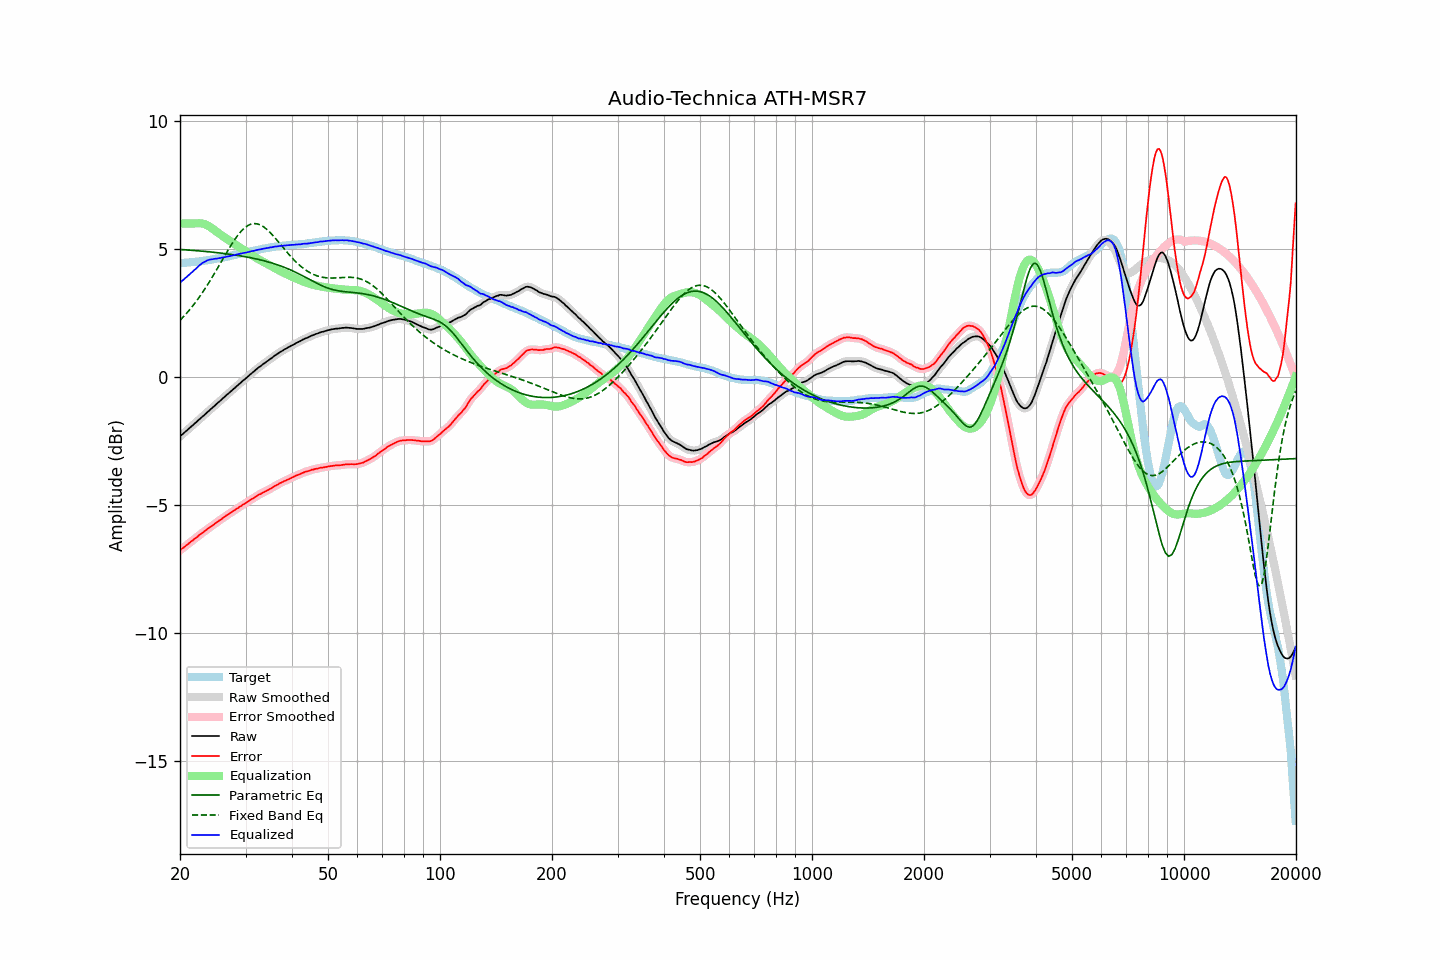

Source data for this figure (header and first rows):
frequency, raw, error, smoothed, error_smoothed, equalization, parametric_eq, fixed_band_eq, equalized_raw, equalized_smoothed, target
20.00, -2.32, -6.77, -2.32, -6.76, 6.00, 4.98, 2.22, 3.68, 3.68, 4.45
20.20, -2.26, -6.71, -2.26, -6.71, 6.00, 4.98, 2.28, 3.74, 3.74, 4.45
20.40, -2.21, -6.67, -2.20, -6.66, 6.00, 4.98, 2.35, 3.79, 3.80, 4.46
20.61, -2.15, -6.62, -2.15, -6.62, 6.00, 4.97, 2.42, 3.85, 3.85, 4.47
20.81, -2.10, -6.57, -2.10, -6.57, 6.00, 4.97, 2.48, 3.90, 3.90, 4.47
21.02, -2.04, -6.52, -2.04, -6.51, 6.00, 4.96, 2.56, 3.96, 3.96, 4.48
21.23, -1.99, -6.47, -1.99, -6.47, 6.00, 4.96, 2.63, 4.01, 4.01, 4.48
21.44, -1.93, -6.41, -1.93, -6.42, 6.00, 4.95, 2.71, 4.07, 4.07, 4.49
21.66, -1.88, -6.38, -1.88, -6.37, 6.00, 4.95, 2.79, 4.12, 4.12, 4.50
21.87, -1.82, -6.31, -1.82, -6.32, 6.00, 4.94, 2.87, 4.18, 4.18, 4.50
22.09, -1.77, -6.27, -1.76, -6.27, 6.00, 4.94, 2.95, 4.24, 4.24, 4.51
22.31, -1.71, -6.22, -1.71, -6.22, 6.01, 4.93, 3.04, 4.30, 4.30, 4.52
22.54, -1.65, -6.16, -1.65, -6.17, 6.01, 4.93, 3.12, 4.36, 4.36, 4.52
22.76, -1.60, -6.12, -1.60, -6.12, 6.00, 4.92, 3.21, 4.41, 4.41, 4.53
22.99, -1.54, -6.07, -1.54, -6.07, 6.00, 4.92, 3.30, 4.46, 4.45, 4.53
23.22, -1.49, -6.03, -1.48, -6.03, 5.98, 4.91, 3.40, 4.49, 4.49, 4.54
23.45, -1.43, -5.98, -1.43, -5.98, 5.96, 4.90, 3.49, 4.53, 4.53, 4.55
23.69, -1.37, -5.93, -1.37, -5.93, 5.93, 4.90, 3.59, 4.56, 4.56, 4.56
23.92, -1.32, -5.89, -1.31, -5.89, 5.89, 4.89, 3.69, 4.58, 4.58, 4.57
24.16, -1.26, -5.84, -1.26, -5.84, 5.85, 4.89, 3.79, 4.59, 4.59, 4.58
24.40, -1.21, -5.80, -1.20, -5.80, 5.81, 4.88, 3.90, 4.60, 4.60, 4.59
24.65, -1.15, -5.76, -1.15, -5.76, 5.76, 4.87, 4.00, 4.61, 4.61, 4.61
24.89, -1.09, -5.71, -1.09, -5.71, 5.71, 4.87, 4.11, 4.62, 4.62, 4.62
25.14, -1.04, -5.67, -1.03, -5.66, 5.66, 4.86, 4.22, 4.63, 4.63, 4.63
25.39, -0.98, -5.62, -0.98, -5.62, 5.62, 4.85, 4.32, 4.64, 4.64, 4.64
25.65, -0.93, -5.58, -0.92, -5.58, 5.58, 4.85, 4.43, 4.65, 4.65, 4.65
25.91, -0.87, -5.54, -0.87, -5.53, 5.53, 4.84, 4.54, 4.66, 4.66, 4.67
26.16, -0.81, -5.48, -0.81, -5.49, 5.49, 4.83, 4.65, 4.68, 4.68, 4.68
26.43, -0.76, -5.44, -0.76, -5.44, 5.44, 4.82, 4.76, 4.69, 4.69, 4.69
26.69, -0.70, -5.39, -0.70, -5.40, 5.40, 4.81, 4.87, 4.70, 4.70, 4.70
26.96, -0.65, -5.36, -0.65, -5.36, 5.36, 4.81, 4.97, 4.71, 4.71, 4.71
27.23, -0.59, -5.31, -0.59, -5.32, 5.32, 4.80, 5.07, 4.73, 4.73, 4.72
27.50, -0.54, -5.28, -0.54, -5.28, 5.28, 4.79, 5.18, 4.74, 4.74, 4.74
27.77, -0.48, -5.23, -0.48, -5.23, 5.23, 4.78, 5.27, 4.76, 4.75, 4.75
28.05, -0.43, -5.20, -0.43, -5.19, 5.19, 4.77, 5.37, 4.77, 4.77, 4.77
28.33, -0.37, -5.15, -0.37, -5.15, 5.15, 4.76, 5.46, 4.78, 4.78, 4.78
28.62, -0.32, -5.12, -0.32, -5.11, 5.11, 4.75, 5.54, 4.79, 4.80, 4.80
28.90, -0.26, -5.07, -0.26, -5.07, 5.07, 4.74, 5.62, 4.81, 4.81, 4.81
29.19, -0.21, -5.03, -0.20, -5.03, 5.03, 4.73, 5.69, 4.82, 4.83, 4.83
29.48, -0.15, -4.98, -0.15, -4.99, 4.99, 4.72, 5.76, 4.84, 4.84, 4.84
29.78, -0.10, -4.95, -0.10, -4.95, 4.95, 4.71, 5.82, 4.85, 4.85, 4.85
30.08, -0.05, -4.91, -0.04, -4.91, 4.91, 4.70, 5.87, 4.86, 4.86, 4.86
30.38, 0.01, -4.87, 0.01, -4.87, 4.87, 4.68, 5.91, 4.88, 4.88, 4.88
30.68, 0.06, -4.83, 0.06, -4.83, 4.83, 4.67, 5.94, 4.89, 4.89, 4.89
30.99, 0.12, -4.79, 0.12, -4.79, 4.79, 4.66, 5.97, 4.91, 4.91, 4.91
31.30, 0.17, -4.75, 0.17, -4.75, 4.75, 4.65, 5.98, 4.92, 4.92, 4.92
31.61, 0.22, -4.71, 0.23, -4.71, 4.71, 4.63, 5.99, 4.93, 4.93, 4.94
31.93, 0.28, -4.66, 0.28, -4.67, 4.67, 4.62, 5.99, 4.95, 4.95, 4.95
32.24, 0.33, -4.63, 0.33, -4.63, 4.63, 4.61, 5.98, 4.97, 4.96, 4.96
32.57, 0.38, -4.59, 0.38, -4.59, 4.60, 4.59, 5.96, 4.98, 4.98, 4.97
32.89, 0.42, -4.57, 0.43, -4.56, 4.56, 4.58, 5.94, 4.98, 4.99, 4.99
33.22, 0.47, -4.53, 0.47, -4.53, 4.53, 4.56, 5.91, 5.00, 5.00, 5.00
33.55, 0.52, -4.49, 0.52, -4.50, 4.50, 4.55, 5.87, 5.02, 5.01, 5.02
33.89, 0.56, -4.46, 0.57, -4.46, 4.46, 4.53, 5.82, 5.02, 5.03, 5.03
34.23, 0.61, -4.43, 0.61, -4.43, 4.43, 4.51, 5.77, 5.04, 5.04, 5.04
34.57, 0.65, -4.40, 0.65, -4.40, 4.40, 4.49, 5.71, 5.05, 5.05, 5.05
34.92, 0.70, -4.36, 0.70, -4.36, 4.36, 4.48, 5.65, 5.06, 5.06, 5.06
35.27, 0.74, -4.34, 0.75, -4.33, 4.33, 4.46, 5.58, 5.07, 5.07, 5.08
35.62, 0.79, -4.29, 0.79, -4.29, 4.29, 4.44, 5.52, 5.08, 5.08, 5.08
35.97, 0.84, -4.25, 0.84, -4.26, 4.25, 4.42, 5.44, 5.10, 5.09, 5.09
... 635 more rows
